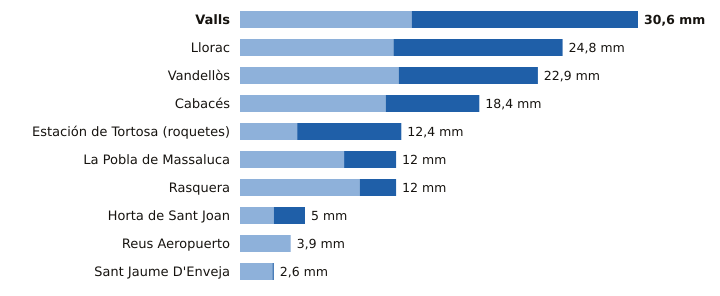

Source data for this figure (header and first rows):
estacion, provincia, indicativo, mm_6_dias_anteriores, mm_hoy, mm_7_dias, horas_de_hoy
Valls, Tarragona, 0034X, 13.2, 17.4, 30.6, 3
Llorac, Tarragona, 9726E, 11.8, 13.0, 24.8, 3
Vandellòs, Tarragona, 0002I, 12.2, 10.7, 22.9, 3
Cabacés, Tarragona, 9961X, 11.2, 7.2, 18.4, 2
Estación de Tortosa (roquetes), Tarragona, 9981A, 4.4, 8.0, 12.4, 3
La Pobla de Massaluca, Tarragona, 9947X, 8.0, 4.0, 12.0, 2
Rasquera, Tarragona, 9975X, 9.2, 2.8, 12.0, 1
Horta de Sant Joan, Tarragona, 9946X, 2.6, 2.4, 5.0, 2
Reus Aeropuerto, Tarragona, 0016A, 3.9, 0.0, 3.9, 3
Sant Jaume D'Enveja, Tarragona, 9987P, 2.5, 0.1, 2.6, 3
